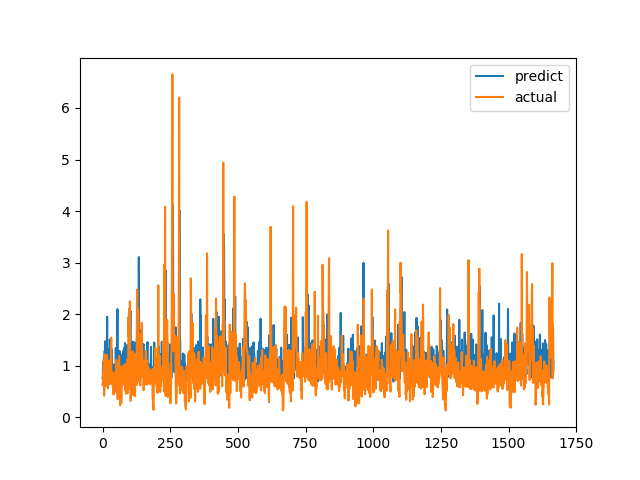

Source data for this figure (header and first rows):
predict, actual
0.7609, 0.6238
0.8011, 0.6915
1.064, 0.8558
0.8672, 0.7094
0.888, 1.015
1.154, 1.116
1.115, 0.4183
0.8109, 1.002
1.29, 1.219
0.9461, 1.143
1.474, 0.6528
0.8954, 0.6747
0.7612, 0.601
1.411, 0.6695
0.8119, 0.6538
1.092, 0.7814
1.277, 1.206
1.949, 0.8469
0.7168, 0.8286
0.8444, 0.6482
1.039, 0.5624
0.8989, 0.7183
0.9708, 1.1
1.108, 0.9542
0.8835, 0.729
1.325, 0.6694
0.9319, 0.8631
1.509, 0.6465
0.9129, 0.8223
0.7779, 0.9236
0.7784, 0.8301
0.9765, 1.067
0.9324, 1.546
0.9567, 0.6827
1.323, 0.6386
0.748, 0.6464
0.8539, 0.6881
0.8559, 0.7274
0.9227, 0.65
0.8184, 0.8694
0.8126, 0.4409
1.023, 0.4519
0.8729, 0.7575
0.8863, 0.4952
0.8744, 0.6851
0.91, 0.7244
0.9052, 0.8654
0.8442, 0.74
0.8067, 0.8071
1.344, 0.8204
0.8648, 1.114
0.9853, 1.109
0.969, 0.4751
0.8233, 1.039
1.405, 0.9458
2.097, 0.7878
0.9746, 0.3505
1.224, 0.9368
0.7814, 0.9868
0.9695, 0.647
... 1,607 more rows
